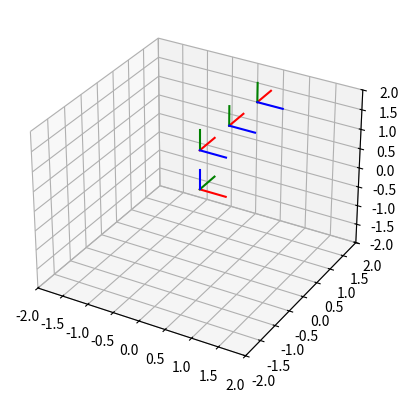

Write the Python code that produced this figure.
#!/usr/bin/env python3
# -*- coding: utf-8 -*-
import matplotlib.pyplot as plt
import numpy as np
from mpl_toolkits import mplot3d



def drawT(T):#Esta función dibuja los marcos dada la transformación
    ax.plot3D(T[0,3]+esc*np.array([0,T[0,0]]),T[1,3]+esc*np.array([0,T[1,0]]),T[2,3]+esc*np.array([0,T[2,0]]),'r')
    ax.plot3D(T[0,3]+esc*np.array([0,T[0,1]]),T[1,3]+esc*np.array([0,T[1,1]]),T[2,3]+esc*np.array([0,T[2,1]]),'g')
    ax.plot3D(T[0,3]+esc*np.array([0,T[0,2]]),T[1,3]+esc*np.array([0,T[1,2]]),T[2,3]+esc*np.array([0,T[2,2]]),'b')

esc=0.5
fig = plt.figure
#ax = plt.axes(projection='3d')
ax = plt.axes(projection = "3d")
#Definción del marco del mundo
T=np.identity(4)
drawT(T)


#1. Parámetros DH
theta, d, a, alpha = [np.pi/2, 1, 0, np.pi/2]

Rz=np.array([[np.cos(theta), -np.sin(theta),0,0],
             [np.sin(theta),  np.cos(theta),0,0],
             [0,0,1,0],
             [0,0,0,1]])

Tz=np.array([[1,0,0,0],
             [0,1,0,0],
             [0,0,1,d],
             [0,0,0,1]])
Tx=np.array([[1,0,0,a],
             [0,1,0,0],
             [0,0,1,0],
             [0,0,0,1]])
Rx=np.array([[1,0,0,0],
             [0,np.cos(alpha),-np.sin(alpha),0],
             [0,np.sin(alpha), np.cos(alpha),0],
             [0,0,0,1]])

T=np.dot(T,np.dot(np.dot(Rz,Tz),np.dot(Tx,Rx)))
drawT(T)
#2. Parámetros DH
theta, d, a, alpha = [0, 0, 1, 0]

Rz=np.array([[np.cos(theta), -np.sin(theta),0,0],
             [np.sin(theta),  np.cos(theta),0,0],
             [0,0,1,0],
             [0,0,0,1]])

Tz=np.array([[1,0,0,0],
             [0,1,0,0],
             [0,0,1,d],
             [0,0,0,1]])
Tx=np.array([[1,0,0,a],
             [0,1,0,0],
             [0,0,1,0],
             [0,0,0,1]])
Rx=np.array([[1,0,0,0],
             [0,np.cos(alpha),-np.sin(alpha),0],
             [0,np.sin(alpha), np.cos(alpha),0],
             [0,0,0,1]])

T=np.dot(T,np.dot(np.dot(Rz,Tz),np.dot(Tx,Rx)))
print(T)
drawT(T)
#3. Parámetros DH
theta, d, a, alpha = [0, 0, 1, 0]

Rz=np.array([[np.cos(theta), -np.sin(theta),0,0],
             [np.sin(theta),  np.cos(theta),0,0],
             [0,0,1,0],
             [0,0,0,1]])

Tz=np.array([[1,0,0,0],
             [0,1,0,0],
             [0,0,1,d],
             [0,0,0,1]])
Tx=np.array([[1,0,0,a],
             [0,1,0,0],
             [0,0,1,0],
             [0,0,0,1]])
Rx=np.array([[1,0,0,0],
             [0,np.cos(alpha),-np.sin(alpha),0],
             [0,np.sin(alpha), np.cos(alpha),0],
             [0,0,0,1]])

T=np.dot(T,np.dot(np.dot(Rz,Tz),np.dot(Tx,Rx)))
print(T)
drawT(T)

ax.set_xlim([-2,2])
ax.set_ylim([-2,2])
ax.set_zlim([-2,2])
plt.show()